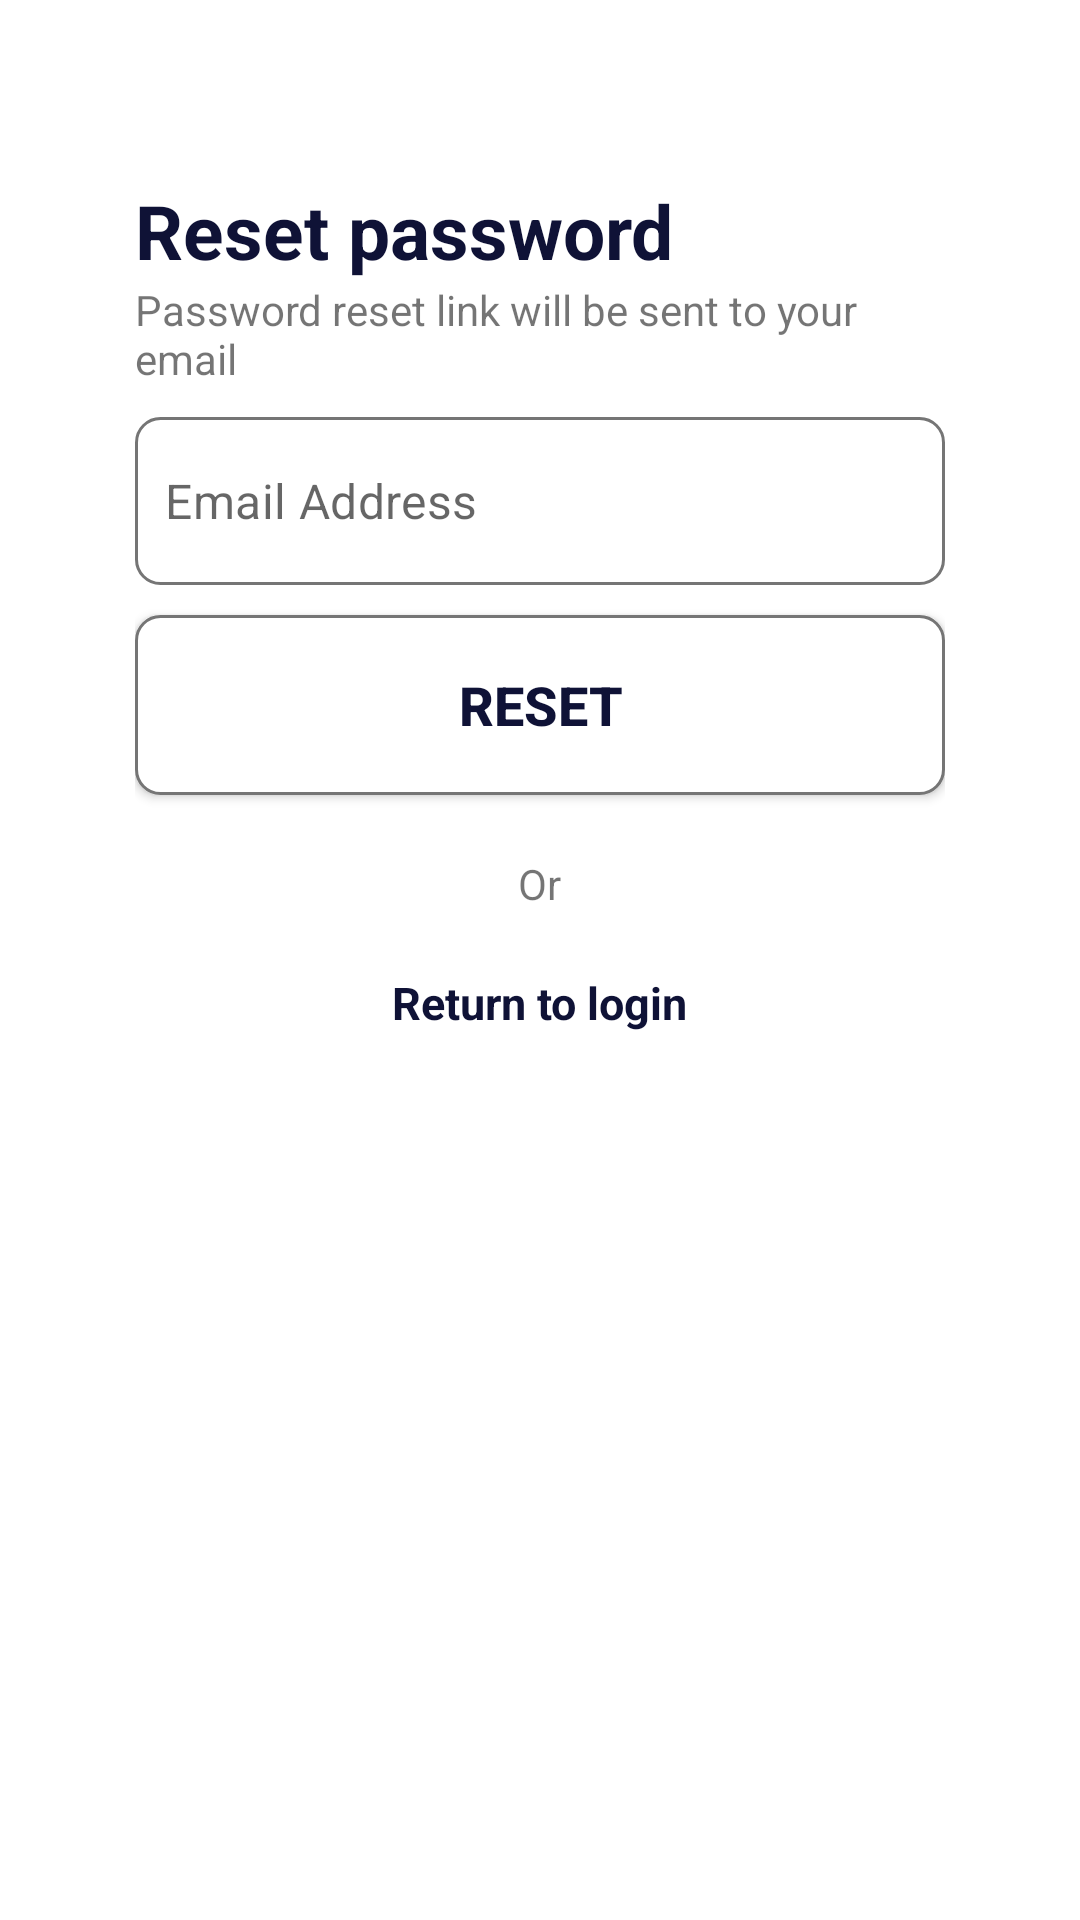

Reconstruct the res/layout file that produces this screen, plus the resources it refers to.
<!-- AndroidManifest.xml: application theme Theme.MyApplication -->
<!-- res/layout/activity_forgotpassword.xml -->
<?xml version="1.0" encoding="utf-8"?>
<androidx.constraintlayout.widget.ConstraintLayout xmlns:android="http://schemas.android.com/apk/res/android"
    xmlns:app="http://schemas.android.com/apk/res-auto"
    xmlns:tools="http://schemas.android.com/tools"
    android:layout_width="match_parent"
    android:layout_height="match_parent"
    tools:context=".UserAuth.Forgotpassword">

    <LinearLayout
        android:layout_width="match_parent"
        android:layout_height="wrap_content"
        android:orientation="vertical"
        android:gravity="center"
        android:layout_marginTop="60dp"
        android:paddingLeft="45dp"
        android:paddingRight="45dp"
        app:layout_constraintEnd_toEndOf="parent"
        app:layout_constraintStart_toStartOf="parent"
        app:layout_constraintTop_toTopOf="parent">

        <TextView
            android:layout_width="match_parent"
            android:layout_height="wrap_content"
            android:text="Reset password"
            android:textColor="@color/blue"
            android:textSize="25sp"
            android:textStyle="bold"
            />

        <TextView
            android:layout_width="match_parent"
            android:layout_height="wrap_content"
            android:text="Password reset link will be sent to your email"/>

        <com.google.android.material.textfield.TextInputLayout
            android:layout_width="match_parent"
            android:layout_height="56dp"
            android:layout_gravity="center"
            app:boxStrokeWidth="0dp"
            app:boxStrokeWidthFocused="0dp"
            android:layout_marginTop="10dp"
            android:ems="10"
            android:inputType="text"
            app:hintAnimationEnabled="false"
            app:hintEnabled="false"
            >

            <com.google.android.material.textfield.TextInputEditText
                android:id="@+id/etEmailAddress"
                android:layout_width="match_parent"
                android:layout_height="56dp"
                android:background="@drawable/et_style"
                android:ems="15"
                android:hint="@string/email_address"
                android:inputType="textEmailAddress"
                android:minHeight="60dp"
                android:padding="10dp"
                />



        </com.google.android.material.textfield.TextInputLayout>

        <Button
            android:id="@+id/btnReset"
            android:layout_width="match_parent"
            android:layout_height="60dp"
            android:layout_gravity="center"
            android:layout_marginTop="10dp"
            android:text="@string/reset"
            android:textColor="@color/blue"
            android:textSize="18sp"
            android:textStyle="bold"
            android:background="@drawable/et_style"
            tools:ignore="DuplicateSpeakableTextCheck" />

        <TextView
            android:layout_width="wrap_content"
            android:layout_height="wrap_content"
            android:layout_marginTop="20dp"
            android:layout_marginBottom="20dp"
            android:text="Or"/>

        <TextView
            android:id="@+id/toLogin"
            android:layout_width="wrap_content"
            android:layout_height="wrap_content"
            android:text="@string/return_to_login"
            android:textSize="15sp"
            android:textStyle="bold"
            android:textColor="@color/blue"
            />



    </LinearLayout>
</androidx.constraintlayout.widget.ConstraintLayout>
<!-- resources referenced by this layout -->
<resources>
  <color name="blue">#0F1236</color>
  <!-- drawable et_style (drawable) -->
  <?xml version="1.0" encoding="utf-8"?>
  <shape xmlns:android="http://schemas.android.com/apk/res/android" android:shape="rectangle">
      <solid android:color="@color/white"/>
      <stroke
          android:width="1dp"
          android:color="#757575"
          />
      <corners android:radius="8dp"/>
  </shape>
  <string name="email_address">Email Address</string>
  <string name="reset">Reset</string>
  <string name="return_to_login">Return to login</string>
  <style name="Theme.MyApplication" parent="Base.Theme.MyApplication" />
  <color name="white">#FFFFFFFF</color>
  <style name="Base.Theme.MyApplication" parent="Theme.MaterialComponents.DayNight.NoActionBar">
          
          
          <item name="colorPrimary">@color/green</item>
          <item name="colorPrimaryVariant">@color/green</item>
          <item name="colorOnPrimary">@color/white</item>
          
          <item name="colorSecondary">@color/green</item>
          <item name="colorSecondaryVariant">@color/green</item>
          <item name="colorOnSecondary">@color/black</item>
          
          <item name="android:statusBarColor" tools:targetApi="21">?attr/colorPrimary</item>
          
          
      </style>
  <color name="green">#35DA97</color>
  <color name="black">#0A0A0A</color>
</resources>
